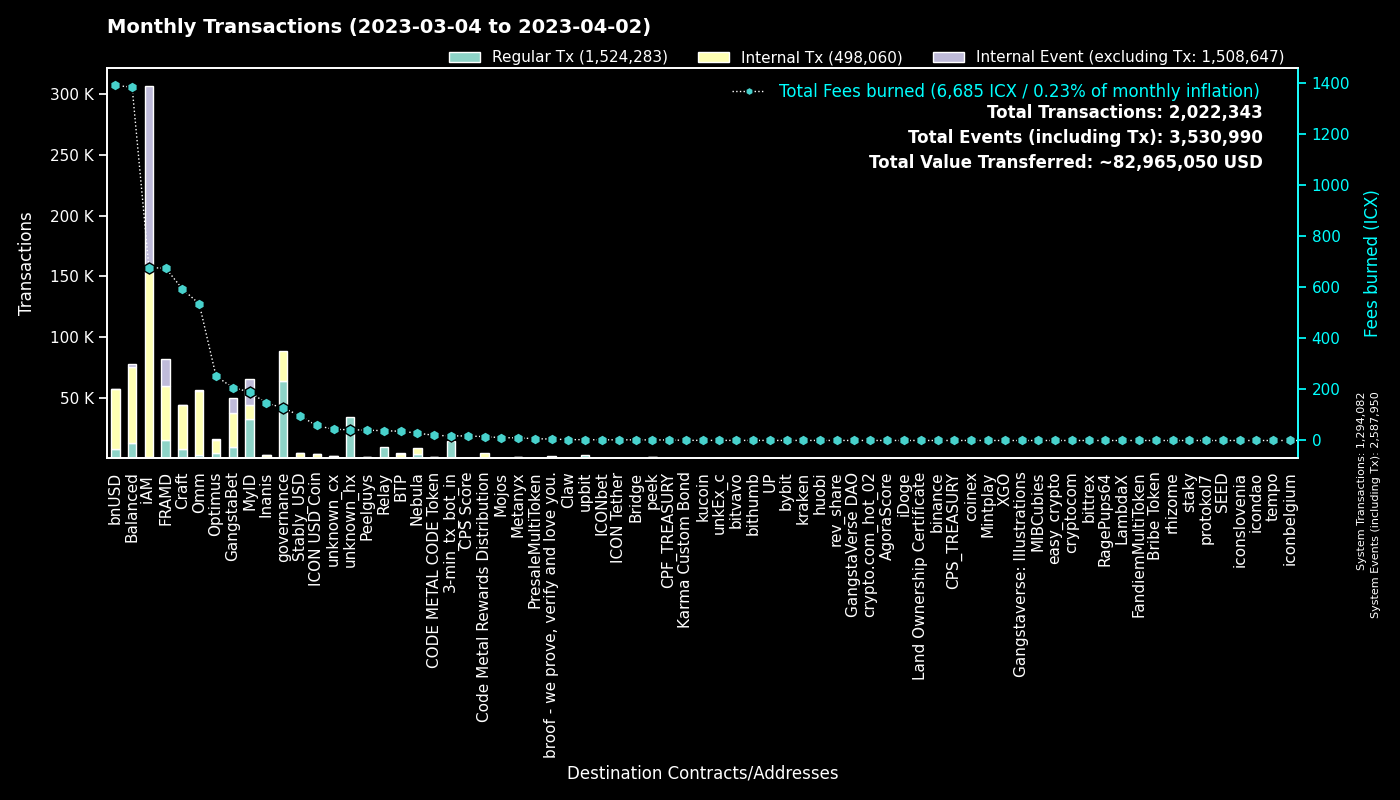

The data file committed next to this chart (first rows):
to, Fees burned, Regular Tx, to_def, Internal Tx, Internal Event (excluding Tx), group
0, 0.0, 1293838, System, 244, 1293868, System
cx00000000000000000000000000000000000000…, 128.4, 63942, governance, 24243, 0, governance
cx9e3cadcc1a4be3323ea23371b84575abb32703…, 43.55, 21200, MyID_1, 0, 21200, MyID
cx2aa9b28a657e3121b75d3d4fe65e569398645d…, 464, 14411, FRAMD Token, 23350, 2441, FRAMD
hx11de4e28be4845de3ea392fd8d758655bf766c…, 18, 14399, 3-min_tx_bot_in, 0, 0, 3-min_tx_bot_in
cxca5faa5a71d986a2e84dd7e6f5ff791d29901e…, 38.38, 9665, Relay_4, 0, 0, Relay
cx694e8c9f1a05c8c3719f30d46b97697960e428…, 88.9, 9461, MyID_2, 9461, 0, MyID
cx88fd7df7ddff82f7cc735c871dc519838cb235…, 1389, 7857, bnUSD, 48813, 532, bnUSD
cxe5c2c460364acc5f8c1d5ca925930043d8d9c9…, 27.88, 5900, GangstaBet Crown, 6262, 0, GangstaBet
cx9c4698411c6d9a780f605685153431dcda0460…, 21.02, 3499, Auction, 7415, 60, Craft
cx2609b924e33ef00b648a409245c7ea394c4678…, 435.4, 3139, balanced_sicx, 18273, 255, Balanced
hxb568381d35d3e7a6383200e8a0d30310af20b9…, 3.551, 2841, unknown_hx, 0, 0, unknown_hx
cx7ecb16e4c143b95e01d05933c17cb986cfe618…, 383, 2662, CraftRewards, 20039, 180, Craft
cx66d4d90f5f113eba575bf793570135f9b10cec…, 194.4, 2245, balanced_loans, 6727, 566, Balanced
cx85954d0dae92b63bf5cba03a59ca4ffe687bad…, 14.78, 2175, NebulaMultiToken, 2718, 0, Nebula
cx69bcdf1753472c1444188ec3f5188657e30c83…, 5.602, 1856, broof - we prove, verify and love you., 0, 0, broof - we prove, verify and love you.
cxba62bb61baf8dd8b6a04633fe33806547785a0…, 57.71, 1842, MyID_3, 1836, 0, MyID
cx2dc662031f3d62bcdba4f63e9bf827767c8475…, 27.24, 1762, GangstaBet Skill, 11995, 12756, GangstaBet
hx49b1556654e51f52d59a8222b4737ee7dccc6d…, 2.169, 1735, upbit_cold_02, 0, 0, upbit
cx27eae7726c18d6cdfffa071e01d1f3a0950d7c…, 6.21, 1438, OptimusStrategyLP, 256, 29, Optimus
cxa0af3165c08318e988cb30993b3048335b94af…, 60.37, 1407, balanced_dex, 4256, 0, Balanced
cx57d7acf8b5114b787ecdd99ca460c2272e4d91…, 12.07, 1330, NebulaPlanetToken, 1933, 0, Nebula
cxf61cd5a45dc9f91c15aa65831a30a90d59a096…, 176.9, 1251, balanced_baln, 7197, 530, Balanced
cxcb455f26a2c01c686fa7f30e1e3661642dd53c…, 307.8, 1237, omm_lending, 43398, 0, Omm
cx14002628a4599380f391f708843044bc93dce2…, 666.9, 1224, iAM Div, 152204, 152636, iAM
cxaa99a164586883eed0322d62a31946dfa9491f…, 125.3, 1152, optimus_rewards, 3728, 60, Optimus
cx10d59e8103ab44635190bd4139dbfd682fa2d0…, 53.3, 1104, balanced_rewards, 3726, 0, Balanced
cx2e6d0fc0eca04965d06038c8406093337f085f…, 183.4, 1055, Craft, 7150, 113, Craft
cx21e94c08c03daee80c25d8ee3ea22a20786ec2…, 242.7, 1022, Balanced Router, 11284, 401, Balanced
cxe971c0a92c58db502e4a224efc6ba311eb1c17…, 135.8, 994, Inanis Treasury, 966, 179, Inanis
cx1a29259a59f463a67bb2ef84398b30ca56b583…, 188.4, 903, omm_token, 7294, 400, Omm
cxbb2871f468a3008f80b08fdde5b8b951583acf…, 96.29, 900, Stably_USD, 3586, 13, Stably_USD
cx203d9cd2a669be67177e997b8948ce2c35caff…, 168.6, 856, balanced_dividends, 10493, 271, Balanced
cx44250a12074799e26fdeee75648ae47e2cc842…, 15.6, 836, balanced_governance, 69, 1, Balanced
cxcc711062b732ed14954008da8a5b5193b4d486…, 1.308, 707, peek_1, 0, 0, peek
cx30f18d26f45d990112a4cd4825c0b79af73aac…, 210.4, 683, Yetis, 20709, 20595, FRAMD
cx334db6519871cb2bfd154cec0905ced4ea142d…, 2.204, 583, unknown_cx, 0, 0, unknown_cx
cx6139a27c15f1653471ffba0b4b88dc15de7e32…, 110.6, 490, gangstabet_token, 6144, 160, GangstaBet
cx7b1843b7ef5368a080ccf59c0a9d1bdec474f9…, 28.4, 486, optimus_dividends, 3448, 0, Optimus
cx28b2ec885b50c8a93da752f2d0467a67127a70…, 38.71, 438, CROWN, 2776, 47, GangstaBet
hxbb984f278abd66ae2155edbd91f8c87ce98411…, 0.5475, 438, kucoin, 0, 0, kucoin
cx785d504f44b5d2c8dac04c5a1ecd75f18ee57d…, 47.88, 399, Finance Token, 1860, 37, Optimus
cx32743b6f4588f5c1b025c5bb732ac623493654…, 2.208, 395, Craft, 375, 245, Craft
hx85532472e789802a943bd34a8aeb86668bc232…, 0.4788, 383, unkEx_c_01, 0, 0, unkEx_c
cxae3034235540b924dfcc1b45836c293dcc82bf…, 58.71, 382, ICON USD Coin, 2979, 20, ICON USD Coin
cx8683d50b9f53275081e13b64fba9d6a56b7c57…, 1.362, 381, gangstabet_trade, 383, 0, GangstaBet
hxe86aa705ea8399fba25ff242d674bbf6a39e9d…, 0.4587, 367, unknown_hx, 0, 0, unknown_hx
hx133323c2e990994816b548a9e7eb080a5eac80…, 0.3763, 301, unknown_hx, 0, 0, unknown_hx
cx943cf4a4e4e281d82b15ae0564bbdcbf8114b3…, 2.014, 286, NebulaSpaceshipToken, 342, 0, Nebula
hxa390d24fdcba68515b492ffc553192802706a1…, 0.355, 284, bitvavo_hot, 0, 0, bitvavo
cx82c8c091b41413423579445032281bca5ac14f…, 1.455, 261, Craft, 255, 74, Craft
hxa50bf4030f56dfd12d9c1e2499ff47a4686401…, 0.3088, 247, unknown_hx, 0, 0, unknown_hx
hx6b91c8dea3114de74ecfa85908b875778c2b59…, 0.2875, 230, bybit, 0, 0, bybit
hxba44340c3418f502904edeab57d5ddbf0f5bf9…, 0.2875, 230, unknown_hx, 0, 0, unknown_hx
cx23a91ee3dd290486a9113a6a42429825d813de…, 6.373, 225, BTP Message Center, 490, 185, BTP
cx5b5a03cb525a1845d0af3a872d525b18a810ac…, 15.71, 224, btp-0x38.bsc-BTCB, 1247, 19, BTP
hx68646780e14ee9097085f7280ab137c3633b4b…, 0.2525, 202, kraken_hot, 0, 0, kraken
hx0c65769342c65e2206893f855793d33d0732c5…, 0.2513, 201, unknown_hx, 0, 0, unknown_hx
cx43e2eec79eb76293c298f2b17aec06097be606…, 24.16, 198, balanced_staking, 582, 0, Balanced
hx0cdf40498ef03e6a48329836c604aa4cea48c4…, 0.2375, 190, bithumb_02, 0, 0, bithumb
... 4,490 more rows
